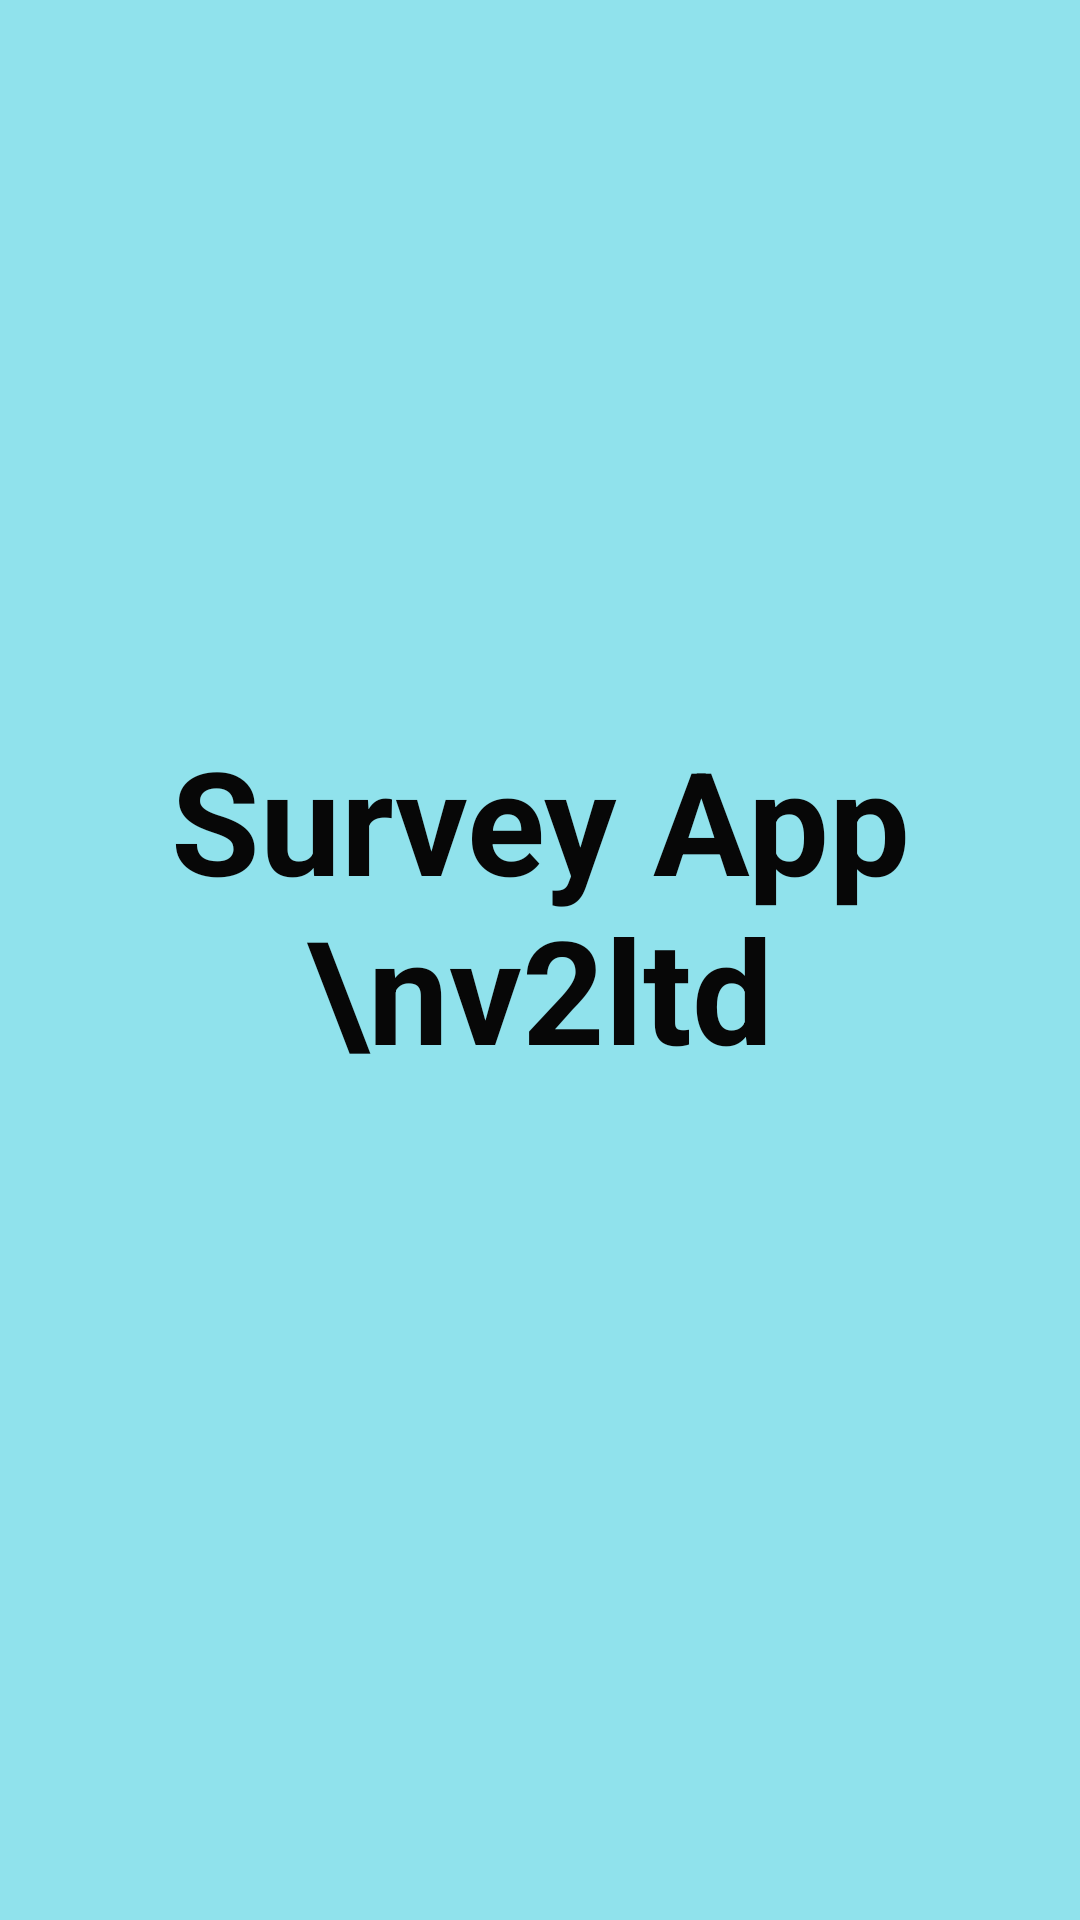

Reconstruct the res/layout file that produces this screen, plus the resources it refers to.
<!-- AndroidManifest.xml: application theme Theme.SurveyAppv2Ltd -->
<!-- res/layout/activity_spactivity.xml -->
<?xml version="1.0" encoding="utf-8"?>
<androidx.constraintlayout.widget.ConstraintLayout xmlns:android="http://schemas.android.com/apk/res/android"
    android:layout_width="match_parent"
    android:layout_height="match_parent"
    xmlns:app="http://schemas.android.com/apk/res-auto"
    xmlns:tools="http://schemas.android.com/tools"
    android:background="#6F00BCD4"
    tools:context=".SPActivity">


    <TextView
        android:id="@+id/textView"
        android:layout_width="wrap_content"
        android:layout_height="wrap_content"
        android:text="Survey App \nv2ltd"
        android:textColor="#070707"
        android:textSize="48sp"
        android:textStyle="bold"
        android:textAlignment="center"
        app:layout_constraintBottom_toBottomOf="parent"
        app:layout_constraintEnd_toEndOf="parent"
        app:layout_constraintStart_toStartOf="parent"
        app:layout_constraintTop_toTopOf="parent"
        app:layout_constraintVertical_bias="0.464" />


</androidx.constraintlayout.widget.ConstraintLayout>
<!-- resources referenced by this layout -->
<resources>
  <style name="Theme.SurveyAppv2Ltd" parent="Theme.MaterialComponents.DayNight.DarkActionBar">
          
          <item name="colorPrimary">@color/purple_500</item>
          <item name="colorPrimaryVariant">@color/purple_700</item>
          <item name="colorOnPrimary">@color/white</item>
          
          <item name="colorSecondary">@color/teal_200</item>
          <item name="colorSecondaryVariant">@color/teal_700</item>
          <item name="colorOnSecondary">@color/black</item>
          
          <item name="android:statusBarColor" tools:targetApi="l">?attr/colorPrimaryVariant</item>
          
      </style>
  <!-- not gathered from this repository: default colours our renderer supplied (Android Studio template values) -->
  <color name="purple_500">#FF6200EE</color>
  <color name="purple_700">#FF3700B3</color>
  <color name="teal_200">#FF03DAC5</color>
  <color name="teal_700">#FF018786</color>
  <color name="black">#FF000000</color>
  <color name="white">#FFFFFFFF</color>
</resources>
